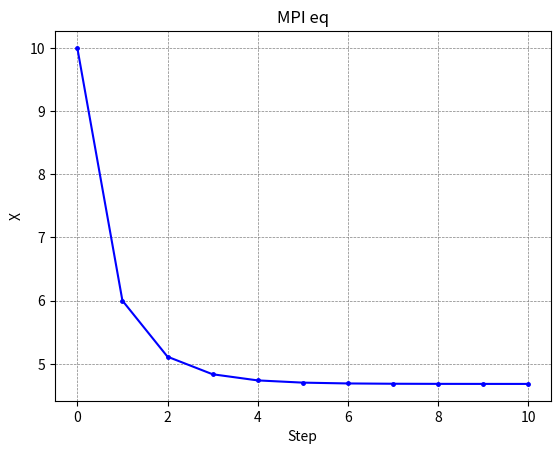
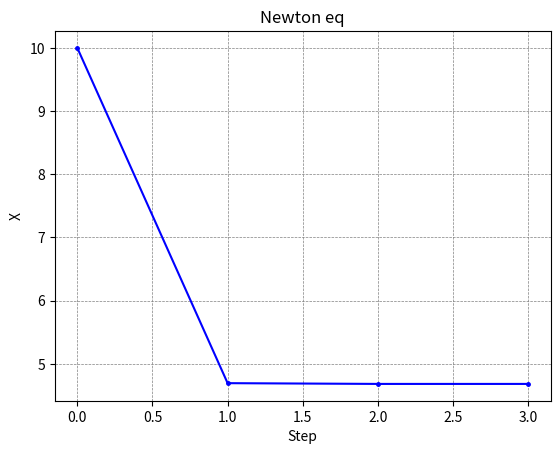
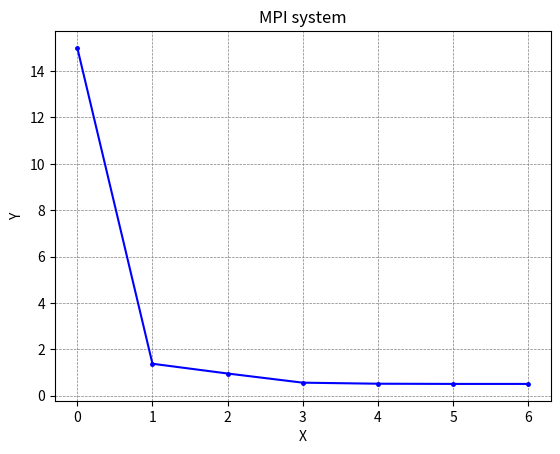
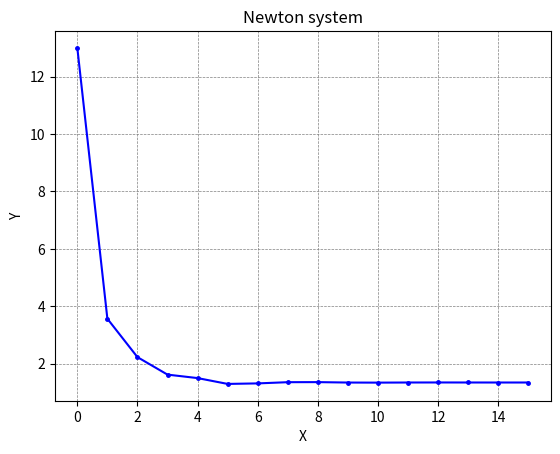

Here is the Python script that generated these plots, in order:
import math
import matplotlib.pyplot as plt
import numpy as np
import os

def calculate_x_next(x: float) -> float:
    return 4.0 * math.log10(x) + 2.0

def calculate_deriv(func, x: float, h: float) -> float:
    return (func(x + h) - func(x)) / h

def calculate_F(x: float) -> float:
    return 2.0 * math.log10(x) - x / 2.0 + 1

def plot_graph(xs, title, xlabel, ylabel, save_path):
    plt.grid(color='gray', linestyle='--', linewidth=0.5)
    plt.title(title)
    plt.xlabel(xlabel)
    plt.ylabel(ylabel)
    plt.plot(xs, '.-', color='blue', linewidth=1.5, markersize=5.0)
    os.makedirs(os.path.dirname(save_path), exist_ok=True)
    plt.savefig(save_path)
    plt.clf()

def mpi_method():
    eps: float = 1e-4
    prev_x = 10.0
    xs = [prev_x]
    new_x = calculate_x_next(prev_x)
    while abs(new_x - prev_x) > eps:
        prev_x = new_x
        xs.append(prev_x)
        new_x = calculate_x_next(prev_x)
    plot_graph(xs, "MPI eq", "Step", "X", "img/x_n_mpi.png")
    print(f"MPI eq = {new_x}")

def newton_method():
    eps: float = 1e-4
    prev_x = 10.0
    h = 1e-3
    dFdx = calculate_deriv(calculate_F, prev_x, h)
    new_x = prev_x - calculate_F(prev_x) / dFdx
    xs = [prev_x]
    while abs(new_x - prev_x) > eps:
        prev_x = new_x
        dFdx = calculate_deriv(calculate_F, prev_x, h)
        new_x = prev_x - calculate_F(prev_x) / dFdx
        xs.append(new_x)
    plot_graph(xs, "Newton eq", "Step", "X", "img/x_n_newton.png")
    print(f"Newton eq = {new_x}")

def x_from_eq(y):
    return 1 - math.cos(y) / 2

def y_from_eq(x):
    return math.sin(x + 1) - 1.2

def mpi_system():
    eps: float = 1e-4
    prev_x = 15.0
    prev_y = 15.0
    xs = [prev_x]
    ys = [prev_y]
    new_x = x_from_eq(prev_y)
    new_y = y_from_eq(prev_x)
    while (abs(new_x - prev_x) > eps) and (abs(new_y - prev_y) > eps):
        prev_x = new_x
        prev_y = new_y
        xs.append(prev_x)
        ys.append(prev_y)
        new_x = x_from_eq(prev_y)
        new_y = y_from_eq(prev_x)
    print('MPI system = (', new_x, ',', new_y, ')')
    plot_graph(xs, "MPI system", "X", "Y", "img/system_mpi.png")

def newton_system():
    eps: float = 1e-4
    prev_x = 13.0
    prev_y = 13.0
    xs = [prev_x]
    ys = [prev_y]
    dF = np.zeros((2, 2))
    dF[0][0] = math.cos(prev_x + 1)
    dF[0][1] = -1
    dF[1][0] = 2
    dF[1][1] = -math.sin(prev_y)
    new_x = prev_x - (np.linalg.inv(dF) @ [math.sin(prev_x + 2) - prev_y - 1.5, prev_x + math.cos(prev_y - 2) - 0.5])[0]
    new_y = prev_y - (np.linalg.inv(dF) @ [math.sin(prev_x + 2) - prev_y - 1.5, prev_x + math.cos(prev_y - 2) - 0.5])[1]
    xs.append(new_x)
    ys.append(new_y)
    while (abs(new_x - prev_x) > eps) and (abs(new_y - prev_y) > eps):
        prev_x = new_x
        prev_y = new_y
        dF[0][0] = math.cos(prev_x + 1)
        dF[0][1] = -1
        dF[1][0] = 2
        dF[1][1] = -math.sin(prev_y)
        new_x = prev_x - (np.linalg.inv(dF) @ [math.sin(prev_x + 2) - prev_y - 1.5, prev_x + math.cos(prev_y - 2) - 0.5])[0]
        new_y = prev_y - (np.linalg.inv(dF) @ [math.sin(prev_x + 2) - prev_y - 1.5, prev_x + math.cos(prev_y - 2) - 0.5])[1]
        xs.append(new_x)
        ys.append(new_y)
    print('Newton system = (', new_x, ',', new_y, ')')
    plot_graph(xs, "Newton system", "X", "Y", "img/system_newton.png")

mpi_method()
newton_method()
mpi_system()
newton_system()
